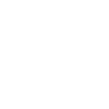
t = 0.00 s
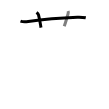
t = 2.50 s
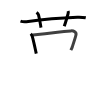
t = 4.75 s
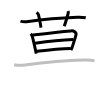
t = 7.25 s
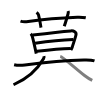
t = 9.50 s
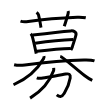
t = 12.00 s

The animated SVG that drew these frames (rendered in a browser with its animation timeline set to each time). Animation: 12 SMIL elements (animate=12); one cycle of 12.00 s.

<svg width="109px" height="109px" viewBox="0 0 px 109px" xmlns="http://www.w3.org/2000/svg" xmlns:xlink="http://www.w3.org/1999/xlink" xml:space="preserve" version="1.1"  baseProfile="full">
<path d="M20.5,21.06c2.49,0.86,5.22,0.7,7.75,0.34c10.63-1.52,37.84-3.8,49.01-4.22c2.96-0.11,5.61-0.01,8.5,0.59" style="fill:none;stroke:black;stroke-width:3;opacity:0">
  <animate attributeType="CSS" attributeName="opacity" from="0" to="1" begin="0s" dur="1s" repeatCount="0" fill="freeze" />
</path>
<path d="M36.5,12.49c1.25,0.89,1.81,1.77,2,2.49c1.75,6.71,2,10.16,2.5,12.6" style="fill:none;stroke:black;stroke-width:3;opacity:0">
  <animate attributeType="CSS" attributeName="opacity" from="0" to="1" begin="1s" dur="1s" repeatCount="0" fill="freeze" />
</path>
<path d="M68.07,11c0.38,0.86,0.28,1.98-0.05,3.06c-1.56,5.12-1.98,7.12-3.76,12.24" style="fill:none;stroke:black;stroke-width:3;opacity:0">
  <animate attributeType="CSS" attributeName="opacity" from="0" to="1" begin="2s" dur="1s" repeatCount="0" fill="freeze" />
</path>
<path d="M30.77,33.73c0.75,0.75,1.35,2.11,1.52,2.73c0.92,3.31,2.17,8.93,3.03,12.83c0.51,2.33,0.88,4.04,0.94,4.28" style="fill:none;stroke:black;stroke-width:3;opacity:0">
  <animate attributeType="CSS" attributeName="opacity" from="0" to="1" begin="3s" dur="1s" repeatCount="0" fill="freeze" />
</path>
<path d="M32.89,34.92c6.86-0.8,30.77-3.43,38-4.03c2.75-0.23,5.82,0.98,5.06,4.12c-0.73,3.02-2.28,7.68-3.51,11.45c-0.54,1.64-0.93,2.41-1.6,3.7" style="fill:none;stroke:black;stroke-width:3;opacity:0">
  <animate attributeType="CSS" attributeName="opacity" from="0" to="1" begin="4s" dur="1s" repeatCount="0" fill="freeze" />
</path>
<path d="M35.14,43.28c9.61-1.4,28.36-3.4,38.21-3.74" style="fill:none;stroke:black;stroke-width:3;opacity:0">
  <animate attributeType="CSS" attributeName="opacity" from="0" to="1" begin="5s" dur="1s" repeatCount="0" fill="freeze" />
</path>
<path d="M36.94,51.22c11.93-1.34,23.77-2.48,33.68-2.77" style="fill:none;stroke:black;stroke-width:3;opacity:0">
  <animate attributeType="CSS" attributeName="opacity" from="0" to="1" begin="6s" dur="1s" repeatCount="0" fill="freeze" />
</path>
<path d="M14.12,64.69c3.51,0.88,7.19,0.76,10.75,0.31C44.62,62.5,67.5,60.5,84,60.02c3.47-0.1,7.12-0.22,10.5,0.88" style="fill:none;stroke:black;stroke-width:3;opacity:0">
  <animate attributeType="CSS" attributeName="opacity" from="0" to="1" begin="7s" dur="1s" repeatCount="0" fill="freeze" />
</path>
<path d="M43.96,56.18c0.17,0.69-0.02,1.73-0.45,2.48C37.5,69.25,27.62,78.38,13.5,84.75" style="fill:none;stroke:black;stroke-width:3;opacity:0">
  <animate attributeType="CSS" attributeName="opacity" from="0" to="1" begin="8s" dur="1s" repeatCount="0" fill="freeze" />
</path>
<path d="M60.25,56.35C63,57,76.19,69.14,84.87,75.79c2.31,1.77,4.74,3.38,7.38,4.62" style="fill:none;stroke:black;stroke-width:3;opacity:0">
  <animate attributeType="CSS" attributeName="opacity" from="0" to="1" begin="9s" dur="1s" repeatCount="0" fill="freeze" />
</path>
<path d="M36.78,77.78c1.76,0.75,4.24,0.58,6.08,0.28c6.46-1.06,17.72-3.21,22.75-4.02c3.33-0.54,5.16,0.11,4.57,3.88c-0.67,4.24-2.9,10.49-5.9,15.31c-2.81,4.52-4.78,3.9-7.54,1.56" style="fill:none;stroke:black;stroke-width:3;opacity:0">
  <animate attributeType="CSS" attributeName="opacity" from="0" to="1" begin="10s" dur="1s" repeatCount="0" fill="freeze" />
</path>
<path d="M53.68,67.93c0.07,0.7,0.22,1.84-0.13,2.83c-2.42,6.87-9.05,18.49-23.47,27.36" style="fill:none;stroke:black;stroke-width:3;opacity:0">
  <animate attributeType="CSS" attributeName="opacity" from="0" to="1" begin="11s" dur="1s" repeatCount="0" fill="freeze" />
</path>
</svg>
